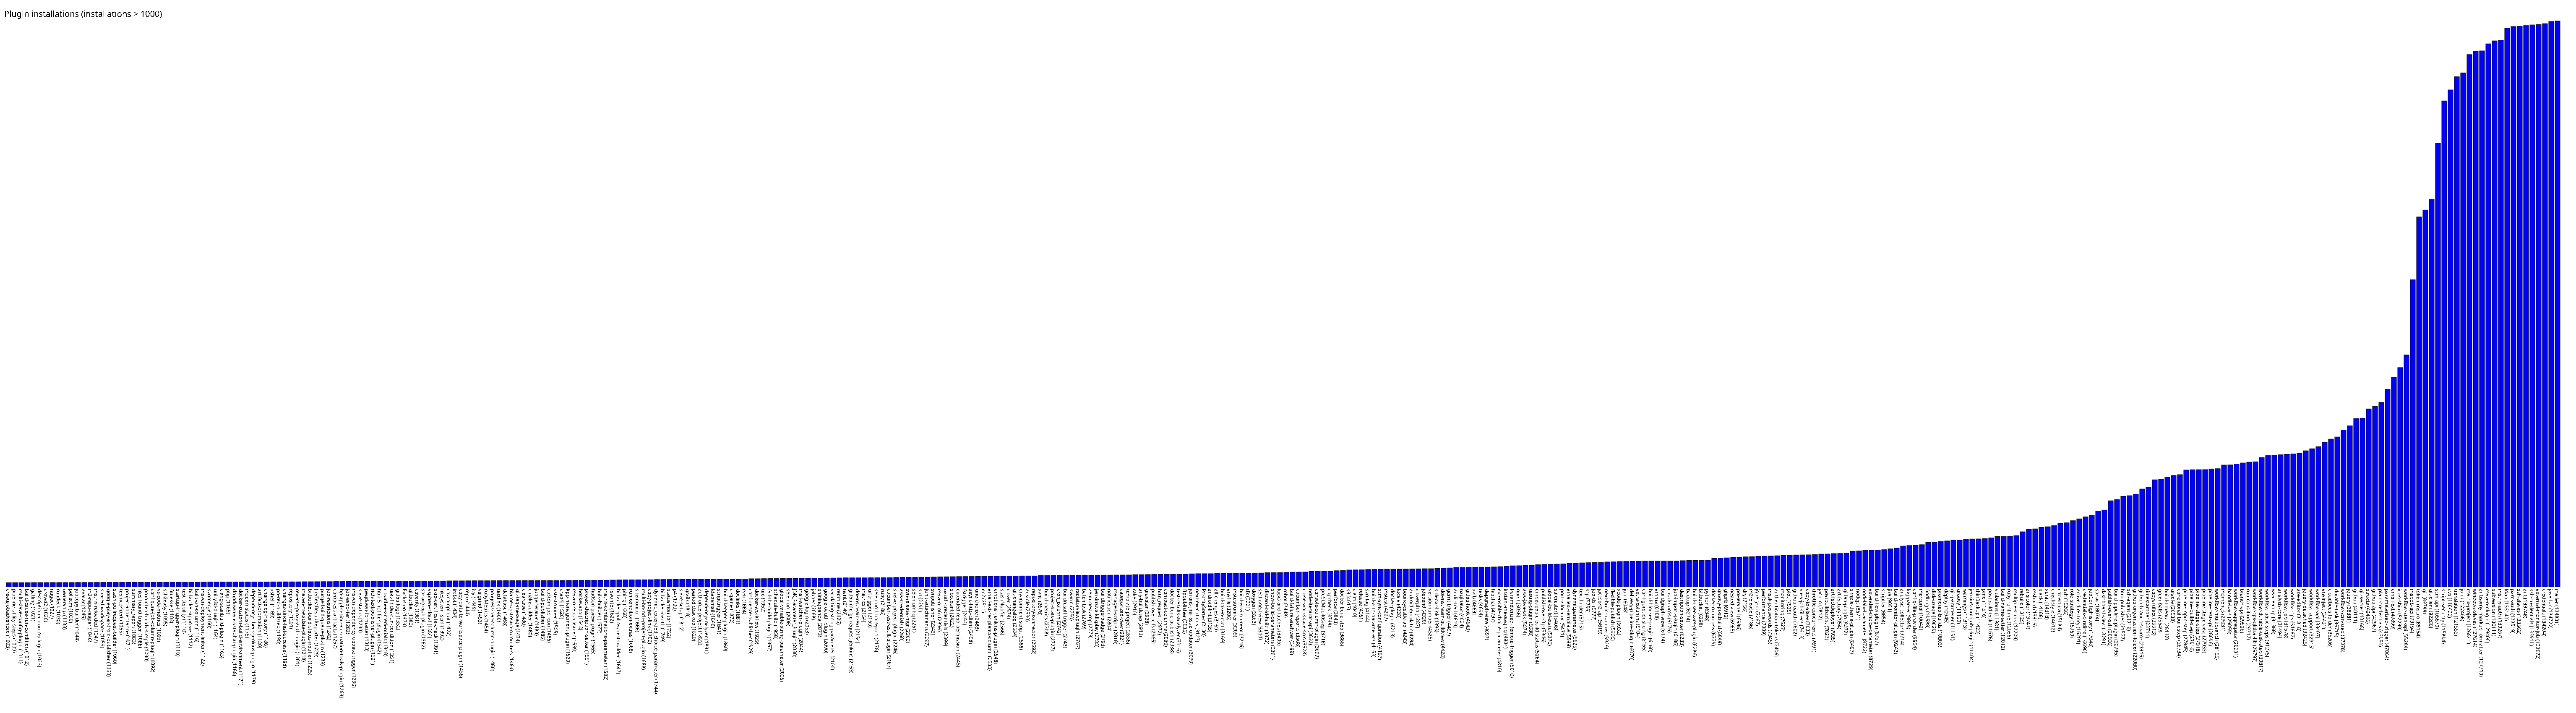

Data behind this chart, as committed beside it:
createjobadvanced, 1003
pipeline-utility-steps, 1009
multi-slave-config-plugin, 1011
build-cause-run-condition, 1012
gatling, 1021
description-column-plugin, 1023
crowd2, 1026
nuget, 1027
rundeck, 1030
ownership, 1033
pollscm, 1036
jobcopy-builder, 1044
avatar, 1045
m2-repo-reaper, 1046
matrix-reloaded, 1047
shared-workspace, 1059
google-play-android-publisher, 1060
stash-pullrequest-builder, 1060
teamconcert, 1065
project-inheritance, 1071
summary_report, 1083
files-found-trigger, 1086
promoted-builds-simple, 1090
configure-job-column-plugin, 1092
vs-code-metrics, 1093
ssh2easy, 1095
fitnesse, 1103
startup-trigger-plugin, 1110
test-stability, 1110
bitbucket-approve, 1112
built-on-column, 1116
maven-deployment-linker, 1122
svnmerge, 1160
unity3d-plugin, 1164
clang-scanbuild-plugin, 1165
php, 1165
dropdown-viewstabbar-plugin, 1166
docker-custom-build-environment, 1171
modernstatus, 1175
dependency-check-jenkins-plugin, 1178
artifact-promotion, 1180
changelog-history, 1186
xshell, 1189
prereq-buildstep, 1190
changes-since-last-success, 1198
repository, 1201
reverse-proxy-auth-plugin, 1201
maven-metadata-plugin, 1218
bitbucket-build-status-notifier, 1225
JiraTestResultReporter, 1229
purge-build-queue-plugin, 1239
job-restrictions, 1242
compress-artifacts, 1257
hp-application-automation-tools-plugin, 1263
job-exporter, 1282
maven-dependency-update-trigger, 1290
slave-status, 1290
pegdown-formatter, 1313
rich-text-publisher-plugin, 1321
html5-notifier-plugin, 1342
cloudbees-credentials, 1348
... 345 more rows
